Run: headless pygame with SDL's dummy video driver; simulated clock (each Clock.tick advances the game by its frame time, no real sleeping); random seed 0; keys injected as events and as key.get_pressed() state; no mouse input.
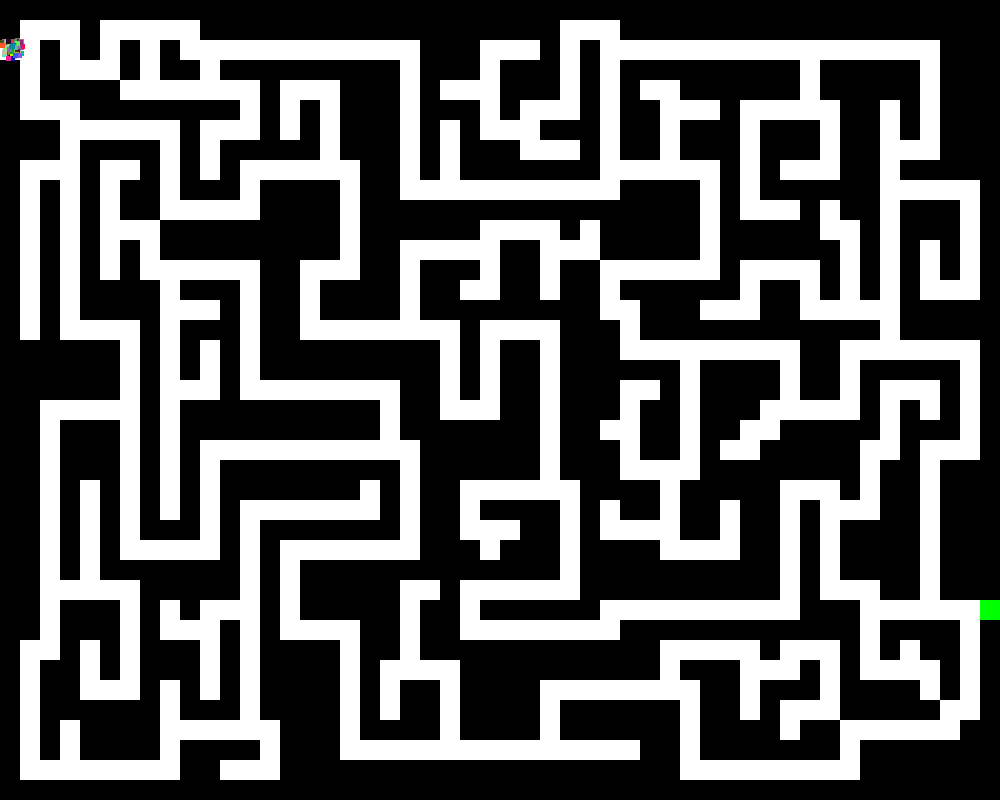
Frame 1 of 4 · flips 1–60 · no input
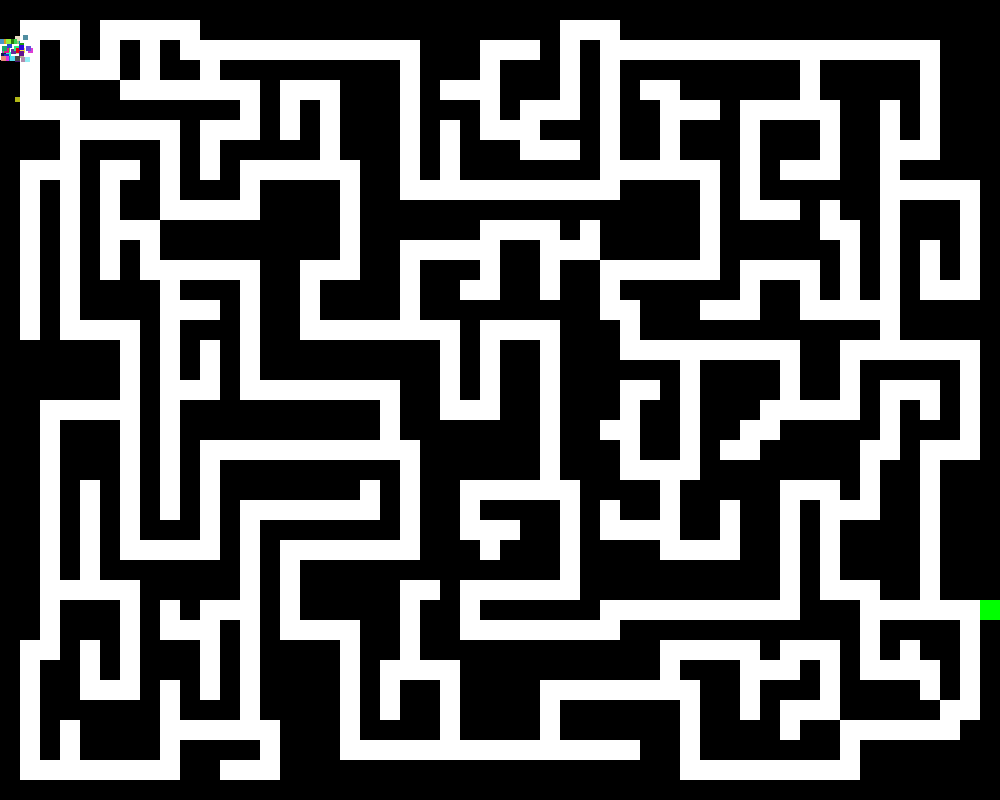
Frame 2 of 4 · flips 61–180 · tapped SPACE, RETURN · held RIGHT (→), D
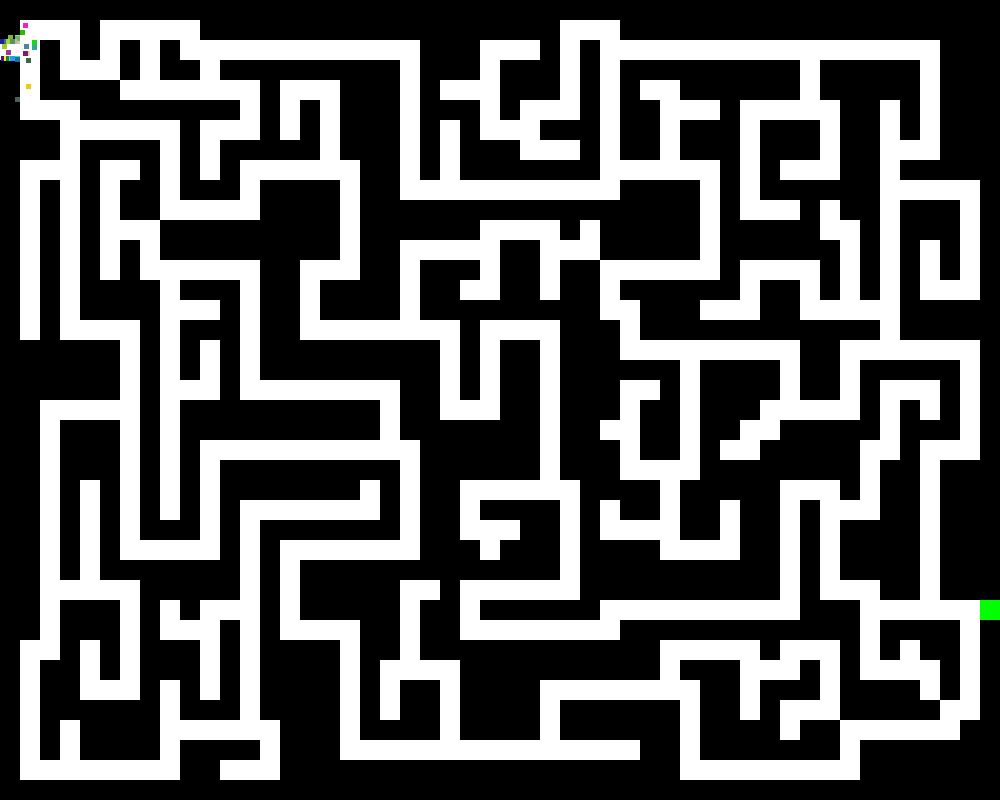
Frame 3 of 4 · flips 181–300 · held DOWN (↓), S
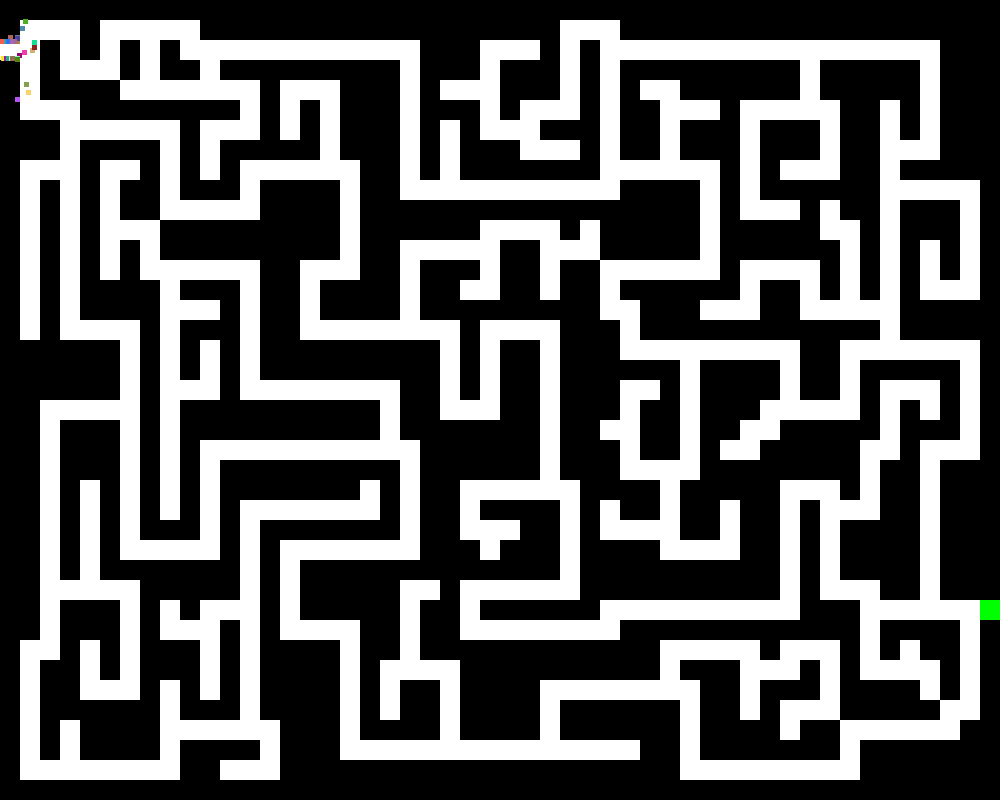
Frame 4 of 4 · flips 301–420 · held LEFT (←), A, UP (↑), W

The pygame program that drew these frames:

from pygame import *
import sys
from random import choice,randint

init()

sc = display.set_mode((1000, 800))
display.set_caption("Муравьиная колония")

directions = [(0, -1), (0, 1), (-1, 0), (1, 0)]
random_direction = (1, 0)

class Ant:
    def __init__(self, x, y, width, height):
        self.rect = Rect(x, y, width, height)
        self.random_direction = (1, 0)

    def move(self, dx, dy, maze_surface):
        dx *= 4
        dy *= 4
        future_rect = self.rect.move(dx, dy)

        for x in range(future_rect.left, future_rect.right):
            for y in range(future_rect.top, future_rect.bottom):
                if 0 <= x < maze_surface.get_width() and 0 <= y < maze_surface.get_height():
                    if maze_surface.get_at((x, y)) == (0, 0, 0):
                        return  # Не перемещаем муравья, если будущее положение содержит черный цвет
                    if maze_surface.get_at((x, y)) == (0, 255, 0):
                        print("победа")
                        return True
                    if maze_surface.get_at((x, y)) == (255, 255, 255) and not maze_surface.get_at((x, y)) == (0, 0, 0):
                        self.random_direction = choice(directions)

        self.rect.x += self.random_direction[0]
        self.rect.y += self.random_direction[1]

    def draw(self, surface):
        draw.rect(surface, (randint(0, 255), randint(0, 255), randint(0, 255)), self.rect)

class Maze:
    def __init__(self, maze_layout):
        self.maze_layout = maze_layout
        self.block_size = 20
        self.maze_rects = []
        self.surface = Surface((1000, 800), SRCALPHA)

        for row_index, row in enumerate(self.maze_layout):
            for col_index, cell in enumerate(row):
                if cell == 1:
                    rect = Rect(col_index * self.block_size, row_index * self.block_size, self.block_size, self.block_size)
                    self.maze_rects.append(rect)
                    draw.rect(self.surface, (0, 0, 0), rect)
                elif cell == 2:
                    rect_forwin = Rect(col_index * self.block_size, row_index * self.block_size, self.block_size, self.block_size)
                    self.maze_rects.append(rect_forwin)
                    draw.rect(self.surface, (0, 255, 0), rect_forwin)
                elif cell == 3:
                    rect = Rect(col_index * self.block_size, row_index * self.block_size, self.block_size, self.block_size)
                    self.maze_rects.append(rect)
                    draw.rect(self.surface, (255, 255, 255), rect)

    def draw(self, surface):
        surface.blit(self.surface, (0, 0))
maze_layout =[
    [1, 1, 1, 1, 1, 1, 1, 1, 1, 1, 1, 1, 1, 1, 1, 1, 1, 1, 1, 1, 1, 1, 1, 1, 1, 1, 1, 1, 1, 1, 1, 1, 1, 1, 1, 1, 1, 1, 1, 1, 1, 1, 1, 1, 1, 1, 1, 1, 1, 1],
    [1, 3, 0, 0, 1, 0, 0, 0, 0, 0, 1, 1, 1, 1, 1, 1, 1, 1, 1, 1, 1, 1, 1, 1, 1, 1, 1, 1, 0, 0, 0, 1, 1, 1, 1, 1, 1, 1, 1, 1, 1, 1, 1, 1, 1, 1, 1, 1, 1, 1],
    [3, 3, 1, 0, 1, 0, 1, 0, 1, 0, 0, 0, 0, 0, 0, 0, 0, 0, 0, 0, 0, 1, 1, 1, 0, 0, 0, 1, 0, 1, 0, 0, 0, 0, 0, 0, 0, 0, 0, 0, 0, 0, 0, 0, 0, 0, 0, 1, 1, 1],
    [1, 0, 1, 0, 0, 0, 1, 0, 1, 1, 0, 1, 1, 1, 1, 1, 1, 1, 1, 1, 0, 1, 1, 1, 0, 1, 1, 1, 0, 1, 0, 1, 1, 1, 1, 1, 1, 1, 1, 1, 0, 1, 1, 1, 1, 1, 0, 1, 1, 1],
    [1, 0, 1, 1, 1, 1, 0, 0, 0, 0, 0, 0, 0, 1, 0, 0, 0, 1, 1, 1, 0, 1, 0, 0, 0, 1, 1, 1, 0, 1, 0, 1, 0, 0, 1, 1, 1, 1, 1, 1, 0, 1, 1, 1, 1, 1, 0, 1, 1, 1],
    [1, 3, 0, 0, 1, 1, 1, 1, 1, 1, 1, 1, 0, 1, 0, 1, 0, 1, 1, 1, 0, 1, 1, 1, 0, 1, 0, 0, 0, 1, 0, 1, 1, 0, 0, 0, 1, 0, 0, 0, 0, 0, 1, 1, 0, 1, 0, 1, 1, 1],
    [1, 1, 1, 0, 0, 0, 0, 0, 0, 1, 0, 0, 0, 1, 0, 1, 0, 1, 1, 1, 0, 1, 0, 1, 0, 0, 0, 1, 1, 1, 0, 1, 1, 0, 1, 1, 1, 0, 1, 1, 1, 0, 1, 1, 0, 1, 0, 1, 1, 1],
    [1, 1, 1, 0, 1, 1, 1, 1, 0, 1, 0, 1, 1, 1, 1, 1, 0, 1, 1, 1, 0, 1, 0, 1, 1, 1, 0, 0, 0, 1, 0, 1, 1, 0, 1, 1, 1, 0, 1, 1, 1, 0, 1, 1, 0, 0, 0, 1, 1, 1],
    [1, 0, 0, 0, 1, 0, 0, 1, 0, 1, 0, 1, 0, 0, 0, 0, 0, 0, 1, 1, 0, 1, 0, 1, 1, 1, 1, 1, 1, 1, 0, 0, 0, 0, 0, 0, 1, 0, 1, 0, 0, 0, 1, 1, 0, 1, 1, 1, 1, 1],
    [1, 0, 1, 0, 1, 0, 1, 1, 0, 1, 1, 1, 0, 1, 1, 1, 1, 0, 1, 1, 0, 0, 0, 0, 0, 0, 0, 0, 0, 0, 0, 1, 1, 1, 1, 0, 1, 0, 1, 1, 1, 1, 1, 1, 0, 0, 0, 0, 0, 1],
    [1, 0, 1, 0, 1, 0, 1, 1, 0, 0, 0, 0, 0, 1, 1, 1, 1, 0, 1, 1, 1, 1, 1, 1, 1, 1, 1, 1, 1, 1, 1, 1, 1, 1, 1, 0, 1, 0, 0, 0, 1, 0, 1, 1, 0, 1, 1, 1, 0, 1],
    [1, 0, 1, 0, 1, 0, 0, 0, 1, 1, 1, 1, 1, 1, 1, 1, 1, 0, 1, 1, 1, 1, 1, 1, 0, 0, 0, 0, 1, 0, 1, 1, 1, 1, 1, 0, 1, 1, 1, 1, 1, 0, 0, 1, 0, 1, 1, 1, 0, 1],
    [1, 0, 1, 0, 1, 0, 1, 0, 1, 1, 1, 1, 1, 1, 1, 1, 1, 0, 1, 1, 0, 0, 0, 0, 0, 1, 1, 0, 0, 0, 1, 1, 1, 1, 1, 0, 1, 1, 1, 1, 1, 1, 0, 1, 0, 1, 0, 1, 0, 1],
    [1, 0, 1, 0, 1, 0, 1, 0, 0, 0, 0, 0, 0, 1, 1, 0, 0, 0, 1, 1, 0, 1, 1, 1, 0, 1, 1, 0, 1, 1, 0, 0, 0, 0, 0, 0, 1, 0, 0, 0, 0, 1, 0, 1, 0, 1, 0, 1, 0, 1],
    [1, 0, 1, 0, 1, 1, 1, 1, 0, 1, 1, 1, 0, 1, 1, 0, 1, 1, 1, 1, 0, 1, 1, 0, 0, 1, 1, 0, 1, 1, 0, 1, 1, 1, 1, 1, 1, 0, 1, 1, 0, 1, 0, 1, 0, 1, 0, 0, 0, 1],
    [1, 0, 1, 0, 1, 1, 1, 1, 0, 0, 0, 1, 0, 1, 1, 0, 1, 1, 1, 1, 0, 1, 1, 1, 1, 1, 1, 1, 1, 1, 0, 0, 1, 1, 1, 0, 0, 0, 1, 1, 0, 0, 0, 0, 0, 1, 1, 1, 1, 1],
    [1, 0, 1, 0, 0, 0, 0, 1, 0, 1, 1, 1, 0, 1, 1, 0, 0, 0, 0, 0, 0, 0, 0, 1, 0, 0, 0, 0, 1, 1, 1, 0, 1, 1, 1, 1, 1, 1, 1, 1, 1, 1, 1, 1, 0, 1, 1, 1, 1, 1],
    [1, 1, 1, 1, 1, 1, 0, 1, 0, 1, 0, 1, 0, 1, 1, 1, 1, 1, 1, 1, 1, 1, 0, 1, 0, 1, 1, 0, 1, 1, 1, 0, 0, 0, 0, 0, 0, 0, 0, 0, 1, 1, 0, 0, 0, 0, 0, 0, 0, 1],
    [1, 1, 1, 1, 1, 1, 0, 1, 0, 1, 0, 1, 0, 1, 1, 1, 1, 1, 1, 1, 1, 1, 0, 1, 0, 1, 1, 0, 1, 1, 1, 1, 1, 1, 0, 1, 1, 1, 1, 0, 1, 1, 0, 1, 1, 1, 1, 1, 0, 1],
    [1, 1, 1, 1, 1, 1, 0, 1, 0, 0, 0, 1, 0, 0, 0, 0, 0, 0, 0, 0, 1, 1, 0, 1, 0, 1, 1, 0, 1, 1, 1, 0, 0, 1, 0, 1, 1, 1, 1, 0, 1, 1, 0, 1, 0, 0, 0, 1, 0, 1],
    [1, 1, 0, 0, 0, 0, 0, 1, 0, 1, 1, 1, 1, 1, 1, 1, 1, 1, 1, 0, 1, 1, 0, 0, 0, 1, 1, 0, 1, 1, 1, 0, 1, 1, 0, 1, 1, 1, 0, 0, 0, 0, 0, 1, 0, 1, 0, 1, 0, 1],
    [1, 1, 0, 1, 1, 1, 0, 1, 0, 1, 1, 1, 1, 1, 1, 1, 1, 1, 1, 0, 1, 1, 1, 1, 1, 1, 1, 0, 1, 1, 0, 0, 1, 1, 0, 1, 1, 0, 0, 1, 1, 1, 1, 1, 0, 1, 1, 1, 0, 1],
    [1, 1, 0, 1, 1, 1, 0, 1, 0, 1, 0, 0, 0, 0, 0, 0, 0, 0, 0, 0, 0, 1, 1, 1, 1, 1, 1, 0, 1, 1, 1, 0, 1, 1, 0, 1, 0, 0, 1, 1, 1, 1, 1, 0, 0, 1, 0, 0, 0, 1],
    [1, 1, 0, 1, 1, 1, 0, 1, 0, 1, 0, 1, 1, 1, 1, 1, 1, 1, 1, 1, 0, 1, 1, 1, 1, 1, 1, 0, 1, 1, 1, 0, 0, 0, 0, 1, 1, 1, 1, 1, 1, 1, 1, 0, 1, 1, 0, 1, 1, 1],
    [1, 1, 0, 1, 0, 1, 0, 1, 0, 1, 0, 1, 1, 1, 1, 1, 1, 1, 0, 1, 0, 1, 1, 0, 0, 0, 0, 0, 0, 1, 1, 1, 1, 0, 1, 1, 1, 1, 1, 0, 0, 0, 1, 0, 1, 1, 0, 1, 1, 1],
    [1, 1, 0, 1, 0, 1, 0, 1, 0, 1, 0, 1, 0, 0, 0, 0, 0, 0, 0, 1, 0, 1, 1, 0, 1, 1, 1, 1, 0, 1, 0, 1, 1, 0, 1, 1, 0, 1, 1, 0, 1, 0, 0, 0, 1, 1, 0, 1, 1, 1],
    [1, 1, 0, 1, 0, 1, 0, 1, 1, 1, 0, 1, 0, 1, 1, 1, 1, 1, 1, 1, 0, 1, 1, 0, 0, 0, 1, 1, 0, 1, 0, 0, 0, 0, 1, 1, 0, 1, 1, 0, 1, 0, 1, 1, 1, 1, 0, 1, 1, 1],
    [1, 1, 0, 1, 0, 1, 0, 0, 0, 0, 0, 1, 0, 1, 0, 0, 0, 0, 0, 0, 0, 1, 1, 1, 0, 1, 1, 1, 0, 1, 1, 1, 1, 0, 0, 0, 0, 1, 1, 0, 1, 0, 1, 1, 1, 1, 0, 1, 1, 1],
    [1, 1, 0, 1, 0, 1, 1, 1, 1, 1, 1, 1, 0, 1, 0, 1, 1, 1, 1, 1, 1, 1, 1, 1, 1, 1, 1, 1, 0, 1, 1, 1, 1, 1, 1, 1, 1, 1, 1, 0, 1, 0, 1, 1, 1, 1, 0, 1, 1, 1],
    [1, 1, 0, 0, 0, 0, 0, 1, 1, 1, 1, 1, 0, 1, 0, 1, 1, 1, 1, 1, 0, 0, 1, 0, 0, 0, 0, 0, 0, 1, 1, 1, 1, 1, 1, 1, 1, 1, 1, 0, 1, 0, 0, 0, 1, 1, 0, 1, 1, 1],
    [1, 1, 0, 1, 1, 1, 0, 1, 0, 1, 0, 0, 0, 1, 0, 1, 1, 1, 1, 1, 0, 1, 1, 0, 1, 1, 1, 1, 1, 1, 0, 0, 0, 0, 0, 0, 0, 0, 0, 0, 1, 1, 1, 0, 0, 0, 0, 0, 0, 2],
    [1, 1, 0, 1, 1, 1, 0, 1, 0, 0, 0, 1, 0, 1, 0, 0, 0, 0, 1, 1, 0, 1, 1, 0, 0, 0, 0, 0, 0, 0, 0, 1, 1, 1, 1, 1, 1, 1, 1, 1, 1, 1, 1, 0, 1, 1, 1, 1, 0, 1],
    [1, 0, 0, 1, 0, 1, 0, 1, 1, 1, 0, 1, 0, 1, 1, 1, 1, 0, 1, 1, 0, 1, 1, 1, 1, 1, 1, 1, 1, 1, 1, 1, 1, 0, 0, 0, 0, 0, 1, 0, 0, 0, 1, 0, 1, 0, 1, 1, 0, 1],
    [1, 0, 1, 1, 0, 1, 0, 1, 1, 1, 0, 1, 0, 1, 1, 1, 1, 0, 1, 0, 0, 0, 0, 1, 1, 1, 1, 1, 1, 1, 1, 1, 1, 0, 1, 1, 1, 0, 0, 0, 1, 0, 1, 0, 0, 0, 0, 1, 0, 1],
    [1, 0, 1, 1, 0, 0, 0, 1, 0, 1, 0, 1, 0, 1, 1, 1, 1, 0, 1, 0, 1, 1, 0, 1, 1, 1, 1, 0, 0, 0, 0, 0, 0, 0, 0, 1, 1, 0, 1, 1, 1, 0, 1, 1, 1, 1, 0, 1, 0, 1],
    [1, 0, 1, 1, 1, 1, 1, 1, 0, 1, 1, 1, 0, 1, 1, 1, 1, 0, 1, 0, 1, 1, 0, 1, 1, 1, 1, 0, 1, 1, 1, 1, 1, 1, 0, 1, 1, 0, 1, 0, 0, 0, 1, 1, 1, 1, 1, 0, 0, 1],
    [1, 0, 1, 0, 1, 1, 1, 1, 0, 0, 0, 0, 0, 0, 1, 1, 1, 0, 1, 1, 1, 1, 0, 1, 1, 1, 1, 0, 1, 1, 1, 1, 1, 1, 0, 1, 1, 1, 1, 0, 1, 1, 0, 0, 0, 0, 0, 0, 1, 1],
    [1, 0, 1, 0, 1, 1, 1, 1, 0, 1, 1, 1, 1, 0, 1, 1, 1, 0, 0, 0, 0, 0, 0, 0, 0, 0, 0, 0, 0, 0, 0, 0, 1, 1, 0, 1, 1, 1, 1, 1, 1, 1, 0, 1, 1, 1, 1, 1, 1, 1],
    [1, 0, 0, 0, 0, 0, 0, 0, 0, 1, 1, 0, 0, 0, 1, 1, 1, 1, 1, 1, 1, 1, 1, 1, 1, 1, 1, 1, 1, 1, 1, 1, 1, 1, 0, 0, 0, 0, 0, 0, 0, 0, 0, 1, 1, 1, 1, 1, 1, 1],
    [1, 1, 1, 1, 1, 1, 1, 1, 1, 1, 1, 1, 1, 1, 1, 1, 1, 1, 1, 1, 1, 1, 1, 1, 1, 1, 1, 1, 1, 1, 1, 1, 1, 1, 1, 1, 1, 1, 1, 1, 1, 1, 1, 1, 1, 1, 1, 1, 1, 1]]


maze = Maze(maze_layout)
a = 0
ants = []

for i in range(100):
    ant = Ant(10, 45, 5, 5)
    ants.append(ant)

player = Ant(10, 45, 5, 5)

while True:
    for e in event.get():
        if e.type == QUIT:
            quit()
            sys.exit()

    keys = key.get_pressed()
    if keys[K_LEFT]:
        player.move(-1, 0, maze.surface)
    if keys[K_RIGHT]:
        player.move(1, 0, maze.surface)
    if keys[K_UP]:
        player.move(0, -1, maze.surface)
    if keys[K_DOWN]:
        player.move(0, 1, maze.surface)

    sc.fill((255, 255, 255))
    maze.draw(sc)
    player.draw(sc)

    for ant in ants:
        ant.draw(sc)
        ant.move(random_direction[0], random_direction[1], maze.surface)
        ant.rect.clamp_ip(sc.get_rect())

    display.update()
